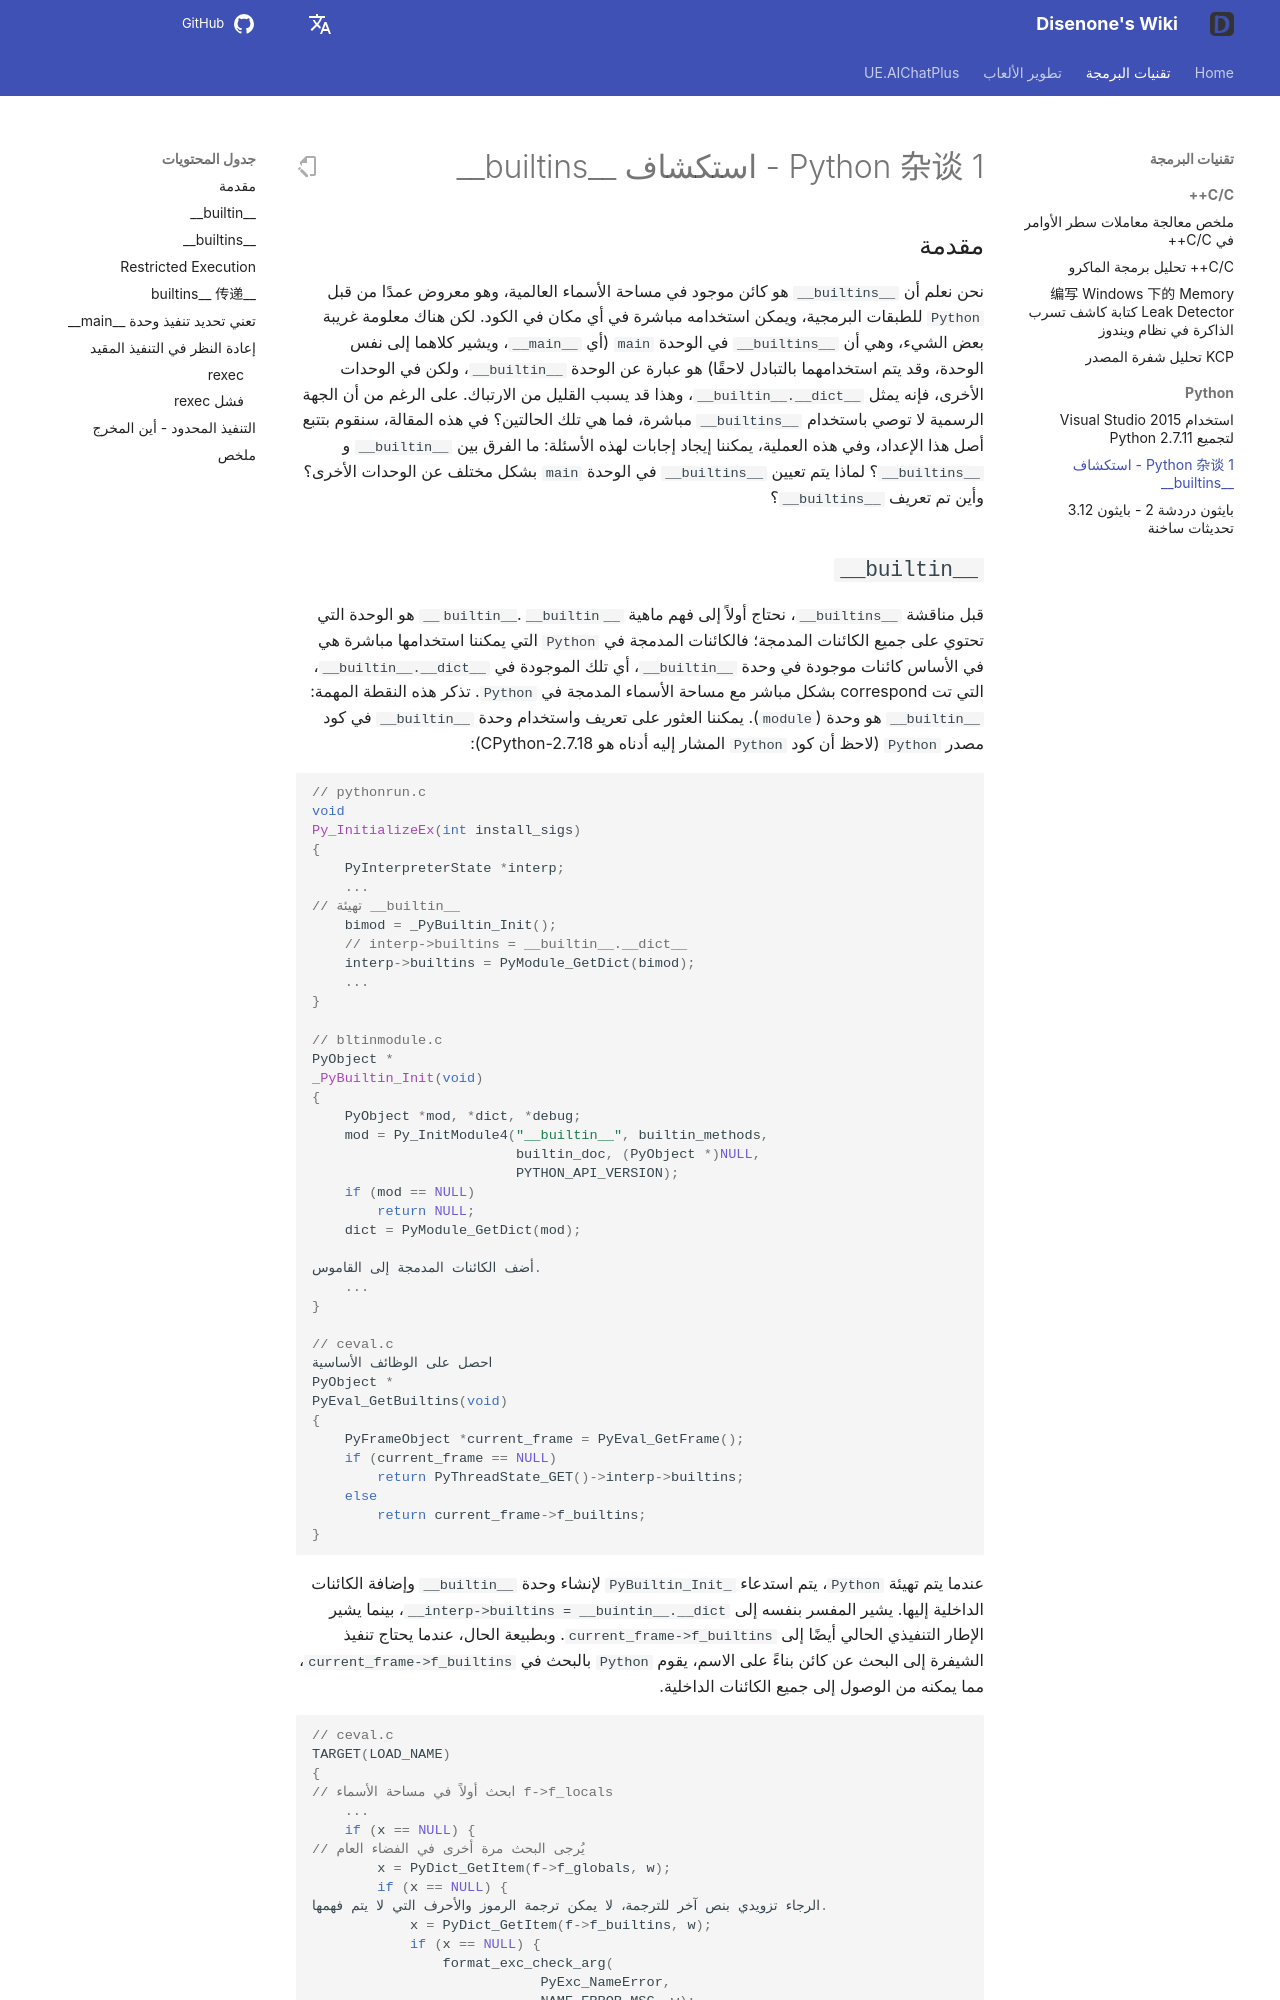

repository: disenone/wiki · page: ar/py-Python杂谈1-探究__builtins__/index.html · generator: mkdocs

---
layout: post
title: Python 杂谈 1 - استكشاف __builtins__
categories:
- c++
- python
catalog: true
tags:
- dev
- game
- python
- __builtins__
- builtins
description: __builtin__ ما الفرق بين __builtins__؟ هل __builtins__ في وحدة main مختلف
  عن الوحدات الأخرى؟ لماذا يتم تحديدها بشكل مختلف؟ أين تم تعريف __builtins__؟ في هذه
  المقالة، سنتناول بعض المعلومات الشيقة حول __builtins__، بالإضافة إلى بعض المحتويات
  الإضافية التي لا ينبغي تفويتها.
figures: []
---

<meta property="og:title" content="Python 杂谈 1 - 探究 __builtins__ - Disenone" />

##مقدمة

نحن نعلم أن `__builtins__` هو كائن موجود في مساحة الأسماء العالمية، وهو معروض عمدًا من قبل `Python` للطبقات البرمجية، ويمكن استخدامه مباشرة في أي مكان في الكود. لكن هناك معلومة غريبة بعض الشيء، وهي أن `__builtins__` في الوحدة `main` (أي `__main__`، ويشير كلاهما إلى نفس الوحدة، وقد يتم استخدامهما بالتبادل لاحقًا) هو عبارة عن الوحدة `__builtin__`، ولكن في الوحدات الأخرى، فإنه يمثل `__builtin__.__dict__`، وهذا قد يسبب القليل من الارتباك. على الرغم من أن الجهة الرسمية لا توصي باستخدام `__builtins__` مباشرة، فما هي تلك الحالتين؟ في هذه المقالة، سنقوم بتتبع أصل هذا الإعداد، وفي هذه العملية، يمكننا إيجاد إجابات لهذه الأسئلة: ما الفرق بين `__builtin__` و `__builtins__`؟ لماذا يتم تعيين `__builtins__` في الوحدة `main` بشكل مختلف عن الوحدات الأخرى؟ وأين تم تعريف `__builtins__`؟
